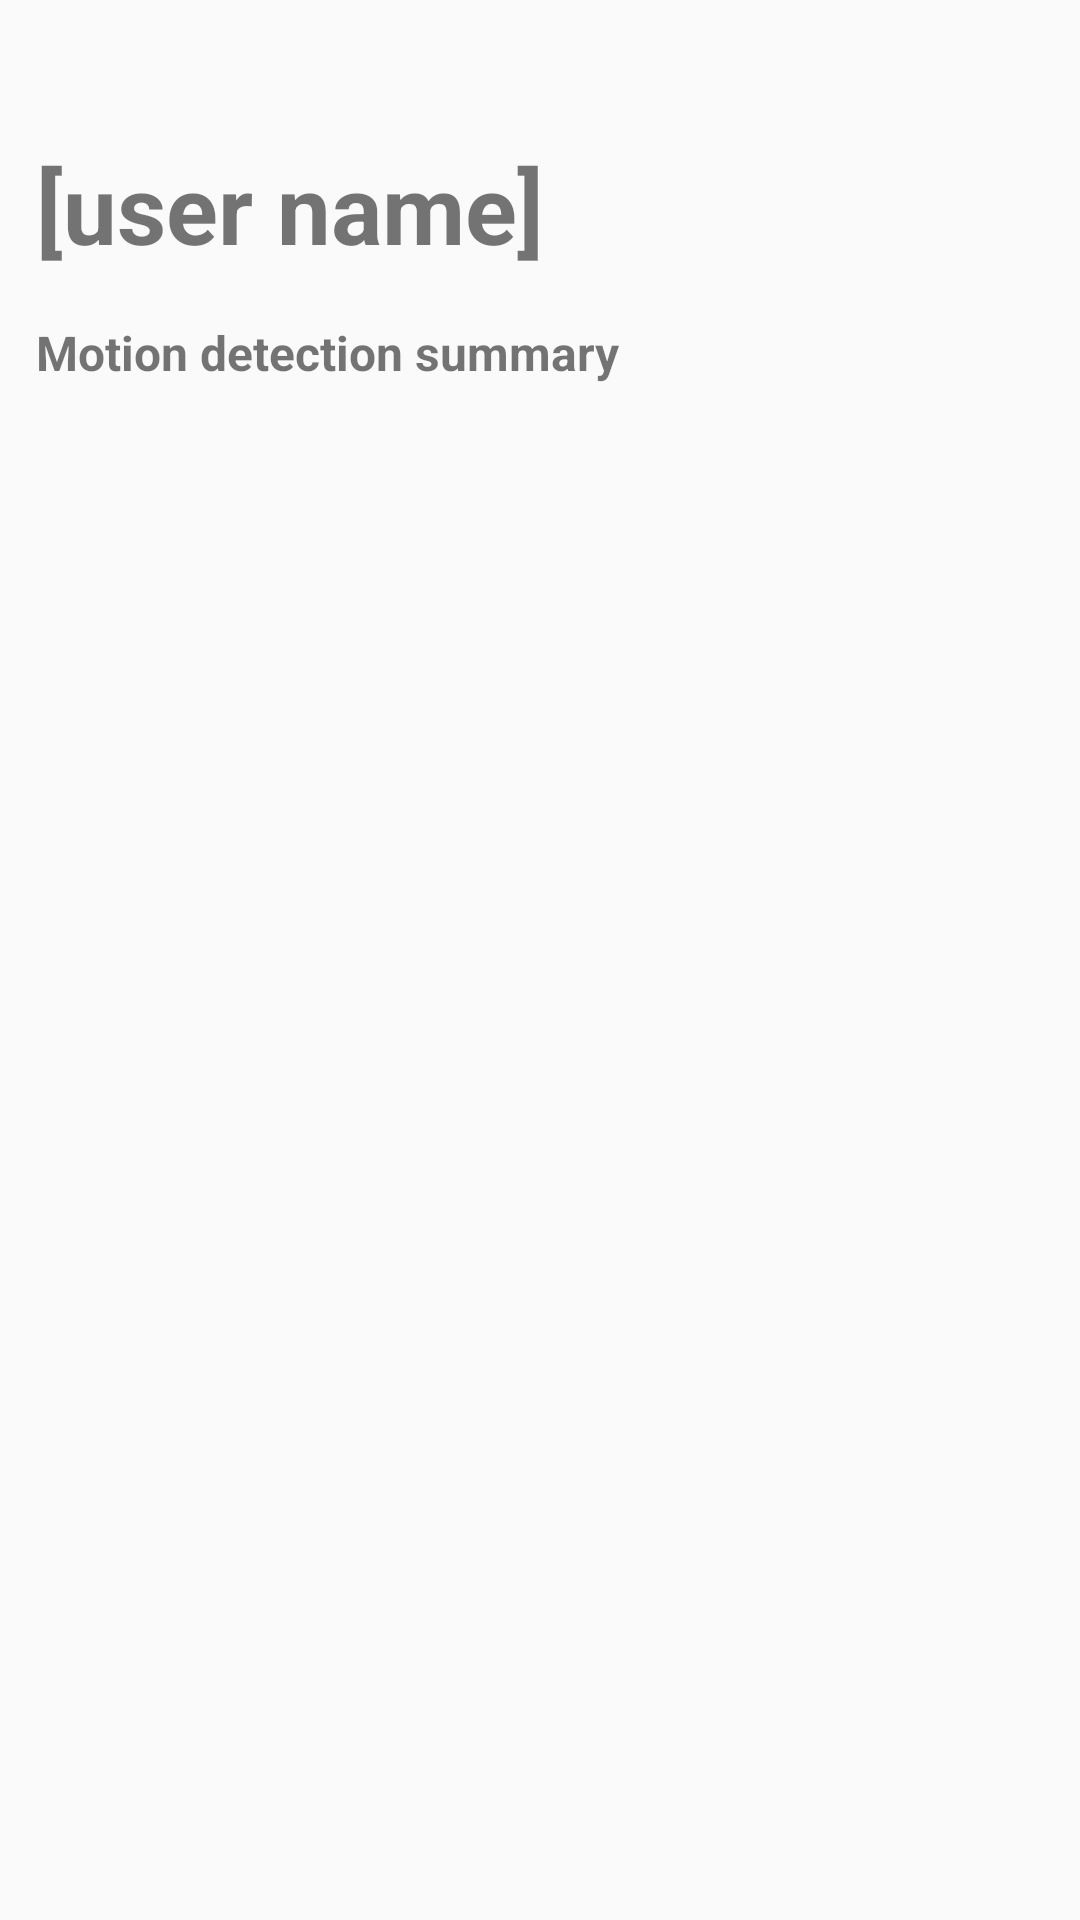

Here is an Android app screen rendered from its layout file. Give the layout XML and the strings, colors and styles it references.
<!-- AndroidManifest.xml: application theme AppTheme -->
<!-- res/layout/activity_class_detection.xml -->
<?xml version="1.0" encoding="utf-8"?>
<LinearLayout xmlns:android="http://schemas.android.com/apk/res/android"
              xmlns:tools="http://schemas.android.com/tools"
              android:layout_width="match_parent"
              android:layout_height="match_parent"
              android:orientation="vertical"
              android:padding="6dp">

    <TextView
        android:id="@+id/connected_device_textView"
        android:layout_width="match_parent"
        android:layout_height="wrap_content"
        android:layout_marginStart="6dp"
        android:layout_marginTop="4dp"
        android:textSize="16sp"
        tools:text="E5:92:291:30:21"/>

    <TextView
        android:id="@+id/show_user_name_textView"
        android:layout_width="match_parent"
        android:layout_height="wrap_content"
        android:layout_marginStart="6dp"
        android:layout_marginTop="16dp"
        android:text="[user name]"
        android:textSize="32sp"
        android:textStyle="bold"/>


    <TextView
        android:id="@+id/class_result_summary_label_textView"
        android:layout_width="match_parent"
        android:layout_height="wrap_content"
        android:layout_marginStart="6dp"
        android:layout_marginTop="16dp"
        android:text="Motion detection summary"
        android:textSize="16sp"
        android:textStyle="bold"/>

    <ListView
        android:id="@+id/class_result_list_view"
        android:layout_width="match_parent"
        android:layout_height="match_parent"
        android:divider="@drawable/list_divider"
        android:dividerHeight="5dp" />

</LinearLayout>
<!-- resources referenced by this layout -->
<resources>
  <!-- drawable list_divider (drawable) -->
  <?xml version="1.0" encoding="utf-8"?>
  <shape xmlns:android="http://schemas.android.com/apk/res/android"
      android:shape="line">
      <stroke
          android:height="1dp"
          android:color="#000000"/>
  </shape>
  <style name="AppTheme" parent="Theme.AppCompat.Light.DarkActionBar">
          
          <item name="colorPrimary">@color/colorPrimary</item>
          <item name="colorPrimaryDark">@color/colorPrimaryDark</item>
          <item name="colorAccent">@color/colorAccent</item>
          <item name="actionOverflowMenuStyle">@style/OverflowMenu</item>
      </style>
  <color name="colorPrimary">#3F51B5</color>
  <color name="colorPrimaryDark">#303F9F</color>
  <color name="colorAccent">#FF4081</color>
  <style name="OverflowMenu" parent="Widget.AppCompat.PopupMenu.Overflow">
          <item name="overlapAnchor">false</item>
      </style>
</resources>
